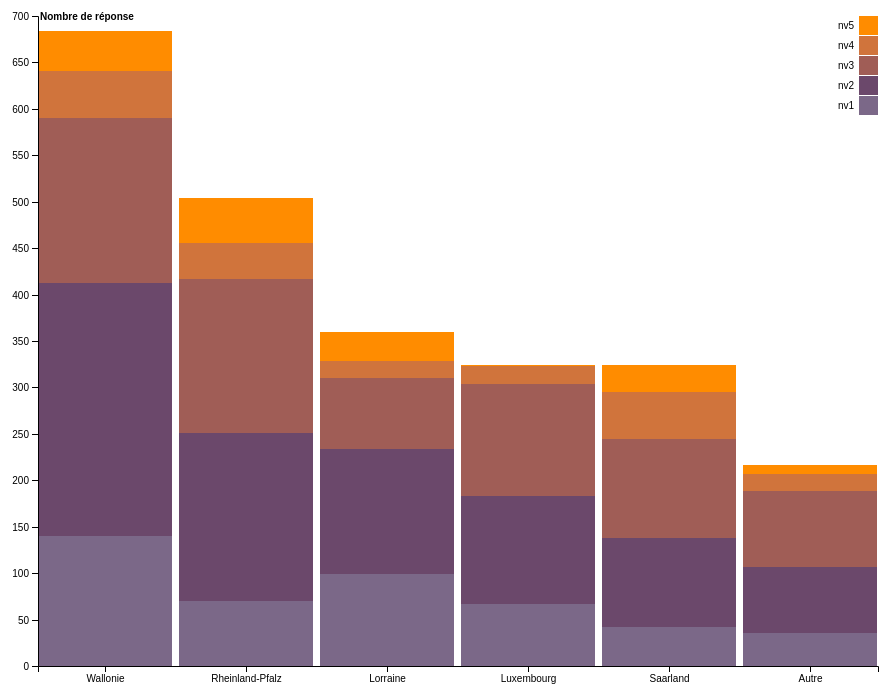
D3 v4 page, settled after 480 driven frames (8 s of simulated time); the page loaded 2 data file(s).


// ── js/thirdStackedBarChart.js
var finalData = [];
var columns = ["region","nv1","nv2","nv3","nv4","nv5"];
finalData.columns=columns;
console.log("starting ...");
d3.csv("data/reponses_entreprises.csv", function(error, data) {
    var datas = data;
    console.log("first read");
    d3.csv("data/profils_entreprises.csv", function(error, data) {
        console.log("second read");
        for(var i=0;i<67;i++){
            datas[i].entreprise = data[i].region;
        }
        var line = {}
        var cw1=0,cw2=0,cw3=0,cw4=0,cw5=0,tw=0;
        var clu1=0,clu2=0,clu3=0,clu4=0,clu5=0,tlu=0;
        var cr1=0,cr2=0,cr3=0,cr4=0,cr5=0,tr=0;
        var cs1=0,cs2=0,cs3=0,cs4=0,cs5=0,ts=0;
        var clo1=0,clo2=0,clo3=0,clo4=0,clo5=0,tlo=0;
        var ca1=0,ca2=0,ca3=0,ca4=0,ca5=0,ta=0;

        for(var i=0;i<67;i++){
            for (let j = 0; j<38; j++) {
                if (datas[i].entreprise == "Wallonie") {
                    ques = "question" + j;
                    if (datas[i][ques] == 1) {
                        cw1++
                    }
                    if (datas[i][ques] == 2) {
                        cw2++
                    }
                    if (datas[i][ques] == 3) {
                        cw3++
                    }
                    if (datas[i][ques] == 4) {
                        cw4++
                    }
                    if (datas[i][ques] == 5) {
                        cw5++
                    }
                }
                if (datas[i].entreprise == "Luxembourg") {
                    ques = "question" + j;
                    if (datas[i][ques] == 1) {
                        clu1++
                    }
                    if (datas[i][ques] == 2) {
                        clu2++
                    }
                    if (datas[i][ques] == 3) {
                        clu3++
                    }
                    if (datas[i][ques] == 4) {
                        clu4++
                    }
                    if (datas[i][ques] == 5) {
                        clu5++
                    }                    
                }
                if (datas[i].entreprise == "Rheinland-Pfalz") {
                    ques = "question" + j;
                    if (datas[i][ques] == 1) {
                        cr1++
                    }
                    if (datas[i][ques] == 2) {
                        cr2++
                    }
                    if (datas[i][ques] == 3) {
                        cr3++
                    }
                    if (datas[i][ques] == 4) {
                        cr4++
                    }
                    if (datas[i][ques] == 5) {
                        cr5++
                    }
                }
                if (datas[i].entreprise == "Saarland") {
                    ques = "question" + j;
                    if (datas[i][ques] == 1) {
                        cs1++
                    }
                    if (datas[i][ques] == 2) {
                        cs2++
                    }
                    if (datas[i][ques] == 3) {
                        cs3++
                    }
                    if (datas[i][ques] == 4) {
                        cs4++
                    }
                    if (datas[i][ques] == 5) {
                        cs5++
                    }                    
                }
                if (datas[i].entreprise == "Lorraine") {
                    ques = "question" + j;
                    if (datas[i][ques] == 1) {
                        clo1++
                    }
                    if (datas[i][ques] == 2) {
                        clo2++
                    }
                    if (datas[i][ques] == 3) {
                        clo3++
                    }
                    if (datas[i][ques] == 4) {
                        clo4++
                    }
                    if (datas[i][ques] == 5) {
                        clo5++
                    }
                }
                if (datas[i].entreprise == "Autre") {
                    ques = "question" + j;
                    if (datas[i][ques] == 1) {
                        ca1++
                    }
                    if (datas[i][ques] == 2) {
                        ca2++
                    }
                    if (datas[i][ques] == 3) {
                        ca3++
                    }
                    if (datas[i][ques] == 4) {
                        ca4++
                    }
                    if (datas[i][ques] == 5) {
                        ca5++
                    }
                }
            }
        }
        tw = cw1+ cw2 + cw3+ cw4+ cw5;
        tlu = clu1+ clu2 + clu3+ clu4+ clu5;
        tr = cr1+ cr2 + cr3+ cr4+ cr5;
        ts = cs1+ cs2 + cs3+ cs4+ cs5;
        tlo = clo1+ clo2 + clo3+ clo4+ clo5;
        ta = ca1+ ca2 + ca3+ ca4+ ca5;
        line = { region: "Wallonie", nv1: cw1, nv2: cw2, nv3: cw3, nv4: cw4, nv5: cw5, total : tw };
        finalData.push(line);
        line = { region: "Luxembourg", nv1: clu1, nv2: clu2, nv3: clu3, nv4: clu4, nv5: clu5, total : tlu };
        finalData.push(line);
        line = { region: "Rheinland-Pfalz", nv1: cr1, nv2: cr2, nv3: cr3, nv4: cr4, nv5: cr5, total : tr };
        finalData.push(line);
        line = { region: "Saarland", nv1: cs1, nv2: cs2, nv3: cs3, nv4: cs4, nv5: cs5, total : ts };
        finalData.push(line);
        line = { region: "Lorraine", nv1: clo1, nv2: clo2, nv3: clo3, nv4: clo4, nv5: clo5, total : tlo };
        finalData.push(line);
        line = { region: "Autre", nv1: ca1, nv2: ca2, nv3: ca3, nv4: ca4, nv5: ca5, total : ta };
        finalData.push(line);
        console.log("my finalData is ready");

    var svg = d3.select("#svg3"),
        margin = {top: 20, right: 20, bottom: 30, left: 40},
        width = +svg.attr("width") - margin.left - margin.right,
        height = +svg.attr("height") - margin.top - margin.bottom,
        g = svg.append("g").attr("transform", "translate(" + margin.left + "," + margin.top + ")");
    
    var x = d3.scaleBand()
        .rangeRound([0, width])
        .paddingInner(0.05)
        .align(0.1);
    
    var y = d3.scaleLinear()
        .rangeRound([height, 0]);
    
    var z = d3.scaleOrdinal().range([  "#7b6888", "#6b486b", "#a05d56", "#d0743c", "#ff8c00"]);
    
    d3.csv("data/reponses_entreprises.csv",
     function(d, i, columns) {for (i = 1, t = 0; i < columns.length; ++i) t += d[columns[i]] = +d[columns[i]];d.total = t;return d;},
     function(error, data) {
        
        if (error) throw error;
        data = finalData;
        console.log(data);
        console.log("drawing");
        var keys = data.columns.slice(1);
        
        data.sort(function(a, b) { return b.total - a.total; });
        x.domain(data.map(function(d) { return d.region; }));
        y.domain([0, d3.max(data, function(d) { return d.total; })]).nice();
        z.domain(keys);
        
        g.append("g")
            .selectAll("g")
            .data(d3.stack().keys(keys)(data))
            .enter().append("g")
            .attr("fill", function(d) { return z(d.key); })
            .selectAll("rect")
            .data(function(d) { return d; })
            .enter().append("rect")
            .attr("x", function(d) { return x(d.data.region); })
            .attr("y", function(d) { return y(d[1]); })
            .attr("height", function(d) { return y(d[0]) - y(d[1]); })
            .attr("width", x.bandwidth());
        
        g.append("g")
            .attr("class", "axis")
            .attr("transform", "translate(0," + height + ")")
            .call(d3.axisBottom(x));
        
        g.append("g")
            .attr("class", "axis")
            .call(d3.axisLeft(y).ticks(null, "s"))
            .append("text")
            .attr("x", 2)
            .attr("y", y(y.ticks().pop()) + 0.5)
            .attr("dy", "0.32em")
            .attr("fill", "#000")
            .attr("font-weight", "bold")
            .attr("text-anchor", "start")
            .text("Nombre de réponse");
        
        var legend = g.append("g")
            .attr("font-family", "sans-serif")
            .attr("font-size", 10)
            .attr("text-anchor", "end")
            .selectAll("g")
            .data(keys.slice().reverse())
            .enter().append("g")
            .attr("transform", function(d, i) { return "translate(0," + i * 20 + ")"; });
        
        legend.append("rect")
            .attr("x", width - 19)
            .attr("width", 19)
            .attr("height", 19)
            .attr("fill", z);
        
        legend.append("text")
            .attr("x", width - 24)
            .attr("y", 9.5)
            .attr("dy", "0.32em")
            .text(function(d) { return d; });
        });
    

    });
});




### data: data/profils_entreprises.csv
entreprise, secteur d'activite, region, taille, chiffre d'affaire, fonction
1, 20, Wallonie, Grande (> 250 employes), > e 500 Million, Cadre / Dirigeant
2, 20, Wallonie, Petite (< 50 employes), < e 50 Million, Cadre / Dirigeant
3, 22, Wallonie, Moyenne (< 250 employes), < e 50 Million, Direction generale
4, 28, Wallonie, Petite (< 50 employes), < e 50 Million, Direction generale
5, 16, Wallonie, Petite (< 50 employes), < e 50 Million, Direction generale
6, 25, Wallonie, Petite (< 50 employes), < e 50 Million, Direction generale
7, 30, Wallonie, Petite (< 50 employes), < e 50 Million, Direction generale
8, 28, Wallonie, Moyenne (< 250 employes), < e 50 Million, Cadre / Dirigeant
9, 25, Luxembourg, Grande (> 250 employes), e 100 Million - e 500 Million, Direction generale
10, 22, Luxembourg, Moyenne (< 250 employes), < e 50 Million, Direction generale
11, 10, Rheinland-Pfalz, Grande (> 250 employes), e 100 Million - e 500 Million, Technicien / Ouvrier (specialise)
12, 10, Rheinland-Pfalz, Moyenne (< 250 employes), < e 50 Million, Technicien / Ouvrier (specialise)
13, 33, Rheinland-Pfalz, Petite (< 50 employes), < e 50 Million, Direction generale
14, 29, Rheinland-Pfalz, Grande (> 250 employes), > e 500 Million, Cadre / Dirigeant
15, 30, Autre, Grande (> 250 employes), > e 500 Million, Cadre / Dirigeant
16, 28, Rheinland-Pfalz, Grande (> 250 employes), e 100 Million - e 500 Million, Cadre / Dirigeant
17, 27, Rheinland-Pfalz, Grande (> 250 employes), e 100 Million - e 500 Million, Direction generale
18, 28, Rheinland-Pfalz, Grande (> 250 employes), e 50 Million - e 100 Million, Cadre / Dirigeant
19, 28, Saarland, Petite (< 50 employes), < e 50 Million, Cadre / Dirigeant
20, 29, Saarland, Grande (> 250 employes), > e 500 Million, Cadre / Dirigeant
21, 26, Saarland, Moyenne (< 250 employes), < e 50 Million, Direction generale
22, 26, Saarland, Moyenne (< 250 employes), < e 50 Million, Cadre / Dirigeant
23, 27, Autre, Grande (> 250 employes), > e 500 Million, Direction generale
24, 28, Luxembourg, Moyenne (< 250 employes), < e 50 Million, Direction generale
25, 22, Wallonie, Grande (> 250 employes), e 100 Million - e 500 Million, Ingenieur / Expert metier
26, 20, Luxembourg, Moyenne (< 250 employes), < e 50 Million, Direction generale
27, 22, Luxembourg, Moyenne (< 250 employes), e 100 Million - e 500 Million, Direction generale
28, 24, Luxembourg, Grande (> 250 employes), e 100 Million - e 500 Million, Cadre / Dirigeant
29, 22, Saarland, Grande (> 250 employes), < e 50 Million, Direction generale
30, 22, Lorraine, Petite (< 50 employes), < e 50 Million, Direction generale
31, 29, Lorraine, Moyenne (< 250 employes), < e 50 Million, Direction generale
32, 23, Lorraine, Petite (< 50 employes), < e 50 Million, Direction generale
33, Autre, Autre, Grande (> 250 employes), e 50 Million - e 100 Million, Cadre / Dirigeant
34, 29, Rheinland-Pfalz, Grande (> 250 employes), > e 500 Million, Direction generale
35, 16, Lorraine, Moyenne (< 250 employes), < e 50 Million, Direction generale
36, 24, Lorraine, Petite (< 50 employes), < e 50 Million, Direction generale
37, 28, Lorraine, Moyenne (< 250 employes), < e 50 Million, Ingenieur / Expert metier
38, 28, Lorraine, Moyenne (< 250 employes), < e 50 Million, Technicien / Ouvrier (specialise)
39, 24, Saarland, Moyenne (< 250 employes), < e 50 Million, Cadre / Dirigeant
40, 32, Luxembourg, Grande (> 250 employes), e 100 Million - e 500 Million, Cadre / Dirigeant
41, Autre, Rheinland-Pfalz, Moyenne (< 250 employes), < e 50 Million, Ingenieur / Expert metier
42, 29, Rheinland-Pfalz, Moyenne (< 250 employes), < e 50 Million, Ingenieur / Expert metier
43, Autre, Rheinland-Pfalz, Petite (< 50 employes), < e 50 Million, Direction generale
44, Autre, Wallonie, Petite (< 50 employes), < e 50 Million, Direction generale
45, 28, Wallonie, Moyenne (< 250 employes), < e 50 Million, Cadre / Dirigeant
46, 23, Wallonie, Petite (< 50 employes), < e 50 Million, Ingenieur / Expert metier
47, 27, Wallonie, Moyenne (< 250 employes), < e 50 Million, Direction generale
48, 25, Wallonie, Moyenne (< 250 employes), < e 50 Million, Direction generale
49, Autre, Autre, Moyenne (< 250 employes), e 100 Million - e 500 Million, Cadre / Dirigeant
50, 28, Saarland, Grande (> 250 employes), e 50 Million - e 100 Million, Cadre / Dirigeant
51, Autre, Autre, Moyenne (< 250 employes), < e 50 Million, Technicien / Ouvrier (specialise)
52, 28, Rheinland-Pfalz, Petite (< 50 employes), < e 50 Million, Cadre / Dirigeant
53, 28, Wallonie, Moyenne (< 250 employes), < e 50 Million, Cadre / Dirigeant
54, Autre, Wallonie, Moyenne (< 250 employes), < e 50 Million, Cadre / Dirigeant
55, 10, Wallonie, Petite (< 50 employes), < e 50 Million, Direction generale
56, Autre, Autre, Petite (< 50 employes), < e 50 Million, Cadre / Dirigeant
57, 20, Wallonie, Moyenne (< 250 employes), e 50 Million - e 100 Million, Cadre / Dirigeant
58, 10, Wallonie, Moyenne (< 250 employes), e 50 Million - e 100 Million, Cadre / Dirigeant
59, Autre, Lorraine, Moyenne (< 250 employes), < e 50 Million, Cadre / Dirigeant
60, 25, Lorraine, Petite (< 50 employes), < e 50 Million, Direction generale
... 7 more rows

### data: data/reponses_entreprises.csv
entreprise, question1, question2, question3, question4, question5, question6, question7, question8, question9, question10, question11, question12, question13, question14, question15, question16, question17, question18, question19, question20, question21, question22, question23
1, 2, 2, 2, 1, 1, 3, 2, 3, 3, 2, 2, 1, 3, 1, 1, 2, 2, 2, 2, 1, 2, 3, 2
2, 2, 5, 2, 1, 5, 1, 1, 4, 1, 1, 2, 2, 3, 5, 5, 2, 2, 2, 2, 3, 2, 2, 5
3, 2, 2, 4, 2, 1, 2, 2, 1, 4, 1, 2, 2, 3, 1, 5, 3, 2, 2, 2, 3, 5, 2, 3
4, 2, 5, 2, 1, 5, 3, 1, 3, 1, 1, 3, 2, 1, 1, 5, 2, 3, 2, 1, 3, 3, 2, 2
5, 2, 3, 2, 1, 1, 3, 1, 1, 1, 3, 2, 3, 1, 1, 2, 1, 3, 1, 2, 3, 3, 3, 5
6, 3, 2, 3, 2, 1, 2, 1, 1, 4, 1, 2, 2, 3, 1, 2, 2, 3, 2, 3, 5, 5, 1, 3
7, 4, 4, 4, 2, 4, 1, 1, 1, 4, 2, 2, 3, 2, 1, 2, 3, 4, 2, 2, 4, 3, 3, 3
8, 2, 3, 3, 4, 2, 3, 3, 2, 2, 2, 3, 3, 5, 3, 2, 3, 4, 2, 2, 3, 3, 2, 3
9, 2, 3, 5, 3, 4, 3, 1, 1, 2, 2, 3, 3, 3, 1, 2, 3, 3, 2, 2, 3, 3, 2, 3
10, 3, 3, 4, 2, 1, 2, 2, 3, 3, 2, 3, 3, 2, 1, 2, 3, 3, 2, 1, 3, 3, 3, 3
11, 2, 2, 4, 4, 2, 3, 2, 2, 2, 2, 3, 2, 3, 3, 2, 3, 4, 2, 2, 3, 5, 2, 4
12, 1, 2, 2, 2, 2, 3, 3, 4, 1, 2, 3, 1, 3, 2, 1, 3, 3, 2, 2, 1, 3, 1, 1
13, 2, 2, 2, 1, 1, 5, 1, 5, 5, 5, 2, 5, 5, 1, 2, 2, 1, 2, 1, 5, 5, 1, 1
14, 3, 3, 2, 3, 3, 2, 3, 2, 2, 2, 2, 2, 2, 3, 3, 1, 2, 2, 3, 2, 3, 2, 3
15, 4, 3, 3, 3, 2, 3, 2, 3, 4, 2, 2, 4, 2, 1, 2, 4, 4, 3, 3, 4, 3, 3, 3
16, 2, 3, 4, 1, 2, 2, 1, 1, 2, 1, 2, 2, 2, 2, 1, 3, 3, 2, 2, 2, 3, 1, 3
17, 3, 3, 4, 2, 2, 3, 2, 1, 2, 1, 3, 2, 2, 1, 1, 2, 3, 2, 2, 3, 3, 3, 3
18, 2, 4, 3, 1, 2, 2, 2, 1, 3, 2, 3, 2, 3, 1, 2, 2, 4, 2, 2, 4, 3, 3, 3
19, 2, 2, 3, 3, 2, 3, 2, 5, 4, 2, 3, 4, 3, 1, 5, 4, 3, 2, 2, 3, 3, 4, 3
20, 3, 4, 4, 3, 3, 4, 3, 2, 2, 3, 3, 3, 3, 3, 2, 4, 4, 3, 4, 4, 3, 4, 3
21, 2, 2, 2, 1, 1, 2, 2, 5, 2, 2, 3, 4, 3, 1, 2, 4, 3, 2, 2, 3, 3, 3, 2
22, 2, 5, 3, 1, 1, 5, 1, 5, 1, 1, 3, 2, 5, 1, 5, 3, 3, 2, 1, 2, 3, 2, 3
23, 3, 3, 3, 2, 2, 3, 3, 3, 2, 2, 3, 3, 3, 2, 2, 4, 3, 3, 3, 3, 2, 3, 3
24, 3, 3, 3, 3, 2, 3, 2, 3, 2, 2, 3, 2, 3, 1, 2, 4, 3, 2, 2, 4, 2, 3, 3
25, 3, 3, 4, 4, 4, 3, 2, 1, 2, 2, 3, 4, 2, 3, 2, 3, 3, 2, 2, 4, 3, 3, 4
26, 3, 3, 2, 1, 1, 1, 1, 1, 3, 1, 2, 2, 3, 1, 2, 3, 2, 2, 2, 2, 3, 1, 1
27, 2, 2, 3, 1, 4, 3, 2, 3, 3, 2, 3, 3, 3, 3, 2, 3, 3, 2, 2, 3, 3, 3, 4
28, 3, 3, 3, 2, 2, 3, 1, 1, 3, 2, 3, 3, 2, 1, 2, 2, 2, 2, 3, 3, 3, 2, 3
29, 4, 4, 4, 3, 4, 3, 3, 3, 2, 3, 3, 4, 3, 2, 2, 4, 3, 3, 3, 4, 3, 2, 3
30, 3, 3, 2, 1, 2, 2, 2, 5, 4, 1, 3, 4, 1, 1, 2, 2, 3, 2, 2, 2, 3, 2, 3
31, 2, 2, 2, 1, 2, 4, 2, 3, 3, 3, 3, 3, 3, 2, 5, 3, 2, 3, 3, 4, 3, 3, 2
32, 1, 2, 2, 1, 1, 2, 1, 3, 1, 1, 2, 2, 1, 1, 2, 1, 2, 1, 1, 4, 2, 1, 1
33, 3, 3, 3, 3, 3, 3, 1, 4, 1, 2, 3, 2, 2, 2, 2, 2, 3, 3, 3, 4, 3, 2, 4
34, 3, 4, 4, 3, 3, 3, 2, 3, 2, 2, 3, 4, 3, 2, 1, 4, 3, 3, 3, 3, 5, 2, 3
35, 1, 2, 2, 4, 2, 3, 1, 1, 1, 1, 2, 3, 2, 1, 2, 3, 2, 2, 1, 3, 2, 2, 3
36, 1, 1, 2, 1, 5, 1, 5, 1, 1, 5, 5, 1, 5, 1, 2, 1, 2, 1, 1, 4, 3, 1, 1
37, 2, 2, 2, 1, 1, 2, 1, 1, 3, 1, 2, 2, 1, 1, 1, 2, 2, 3, 1, 2, 1, 3, 4
38, 2, 1, 3, 1, 1, 2, 1, 1, 1, 1, 2, 2, 3, 1, 2, 3, 1, 2, 1, 3, 3, 2, 2
39, 1, 3, 3, 2, 2, 3, 2, 3, 2, 2, 3, 2, 5, 1, 5, 3, 2, 2, 2, 5, 5, 1, 1
40, 3, 3, 3, 2, 1, 2, 1, 3, 1, 1, 3, 2, 1, 1, 2, 2, 2, 2, 1, 2, 3, 3, 2
41, 5, 2, 3, 5, 2, 5, 5, 3, 5, 1, 3, 5, 5, 1, 1, 3, 2, 1, 4, 5, 4, 3, 3
42, 4, 4, 2, 5, 2, 3, 3, 3, 3, 3, 3, 2, 3, 2, 5, 4, 3, 2, 3, 3, 3, 5, 3
43, 2, 1, 3, 1, 1, 5, 1, 1, 2, 3, 3, 5, 5, 1, 5, 2, 2, 2, 1, 4, 5, 3, 4
44, 2, 1, 3, 1, 2, 5, 5, 5, 3, 5, 2, 5, 5, 1, 2, 3, 2, 2, 2, 2, 3, 1, 1
45, 2, 3, 3, 4, 2, 3, 3, 2, 2, 2, 3, 3, 5, 3, 2, 3, 4, 2, 2, 3, 3, 2, 3
46, 1, 3, 3, 1, 1, 2, 5, 2, 1, 2, 2, 2, 2, 2, 2, 3, 1, 2, 1, 4, 3, 3, 2
47, 2, 3, 2, 2, 2, 2, 1, 1, 1, 1, 3, 2, 2, 1, 1, 2, 3, 2, 2, 3, 3, 2, 3
48, 1, 5, 5, 5, 2, 2, 1, 1, 1, 1, 2, 2, 4, 1, 2, 3, 3, 2, 2, 5, 3, 2, 2
49, 3, 2, 3, 1, 5, 2, 2, 1, 1, 2, 2, 5, 5, 3, 2, 2, 2, 2, 2, 5, 5, 3, 3
50, 3, 3, 3, 2, 4, 5, 5, 5, 3, 4, 4, 4, 5, 2, 2, 3, 4, 3, 3, 4, 2, 2, 3
51, 1, 1, 2, 1, 1, 2, 2, 1, 2, 1, 3, 1, 1, 1, 5, 2, 1, 2, 1, 1, 2, 2, 3
52, 3, 5, 2, 1, 2, 2, 1, 3, 3, 5, 3, 2, 5, 1, 1, 2, 3, 2, 2, 3, 3, 3, 3
53, 4, 4, 4, 5, 2, 1, 1, 5, 2, 3, 3, 3, 2, 2, 5, 3, 2, 2, 2, 3, 2, 3, 4
54, 2, 1, 3, 4, 2, 2, 1, 2, 2, 2, 2, 2, 3, 1, 2, 3, 3, 2, 1, 3, 3, 2, 3
55, 1, 2, 2, 5, 1, 1, 1, 1, 1, 1, 1, 1, 1, 1, 1, 1, 1, 1, 1, 1, 1, 1, 1
56, 3, 3, 2, 1, 1, 1, 1, 1, 1, 1, 3, 3, 5, 1, 1, 3, 4, 2, 2, 4, 3, 2, 5
57, 3, 3, 3, 2, 2, 3, 2, 3, 1, 3, 3, 2, 2, 1, 2, 3, 3, 2, 3, 3, 2, 2, 1
58, 3, 3, 2, 2, 1, 3, 2, 4, 2, 2, 2, 2, 2, 1, 2, 3, 3, 2, 2, 4, 2, 2, 1
59, 1, 5, 4, 5, 5, 5, 5, 5, 3, 3, 3, 3, 3, 5, 2, 2, 4, 5, 2, 5, 5, 5, 5
60, 1, 5, 2, 5, 1, 2, 1, 1, 1, 2, 2, 2, 3, 1, 5, 3, 3, 2, 2, 5, 5, 2, 1
... 7 more rows